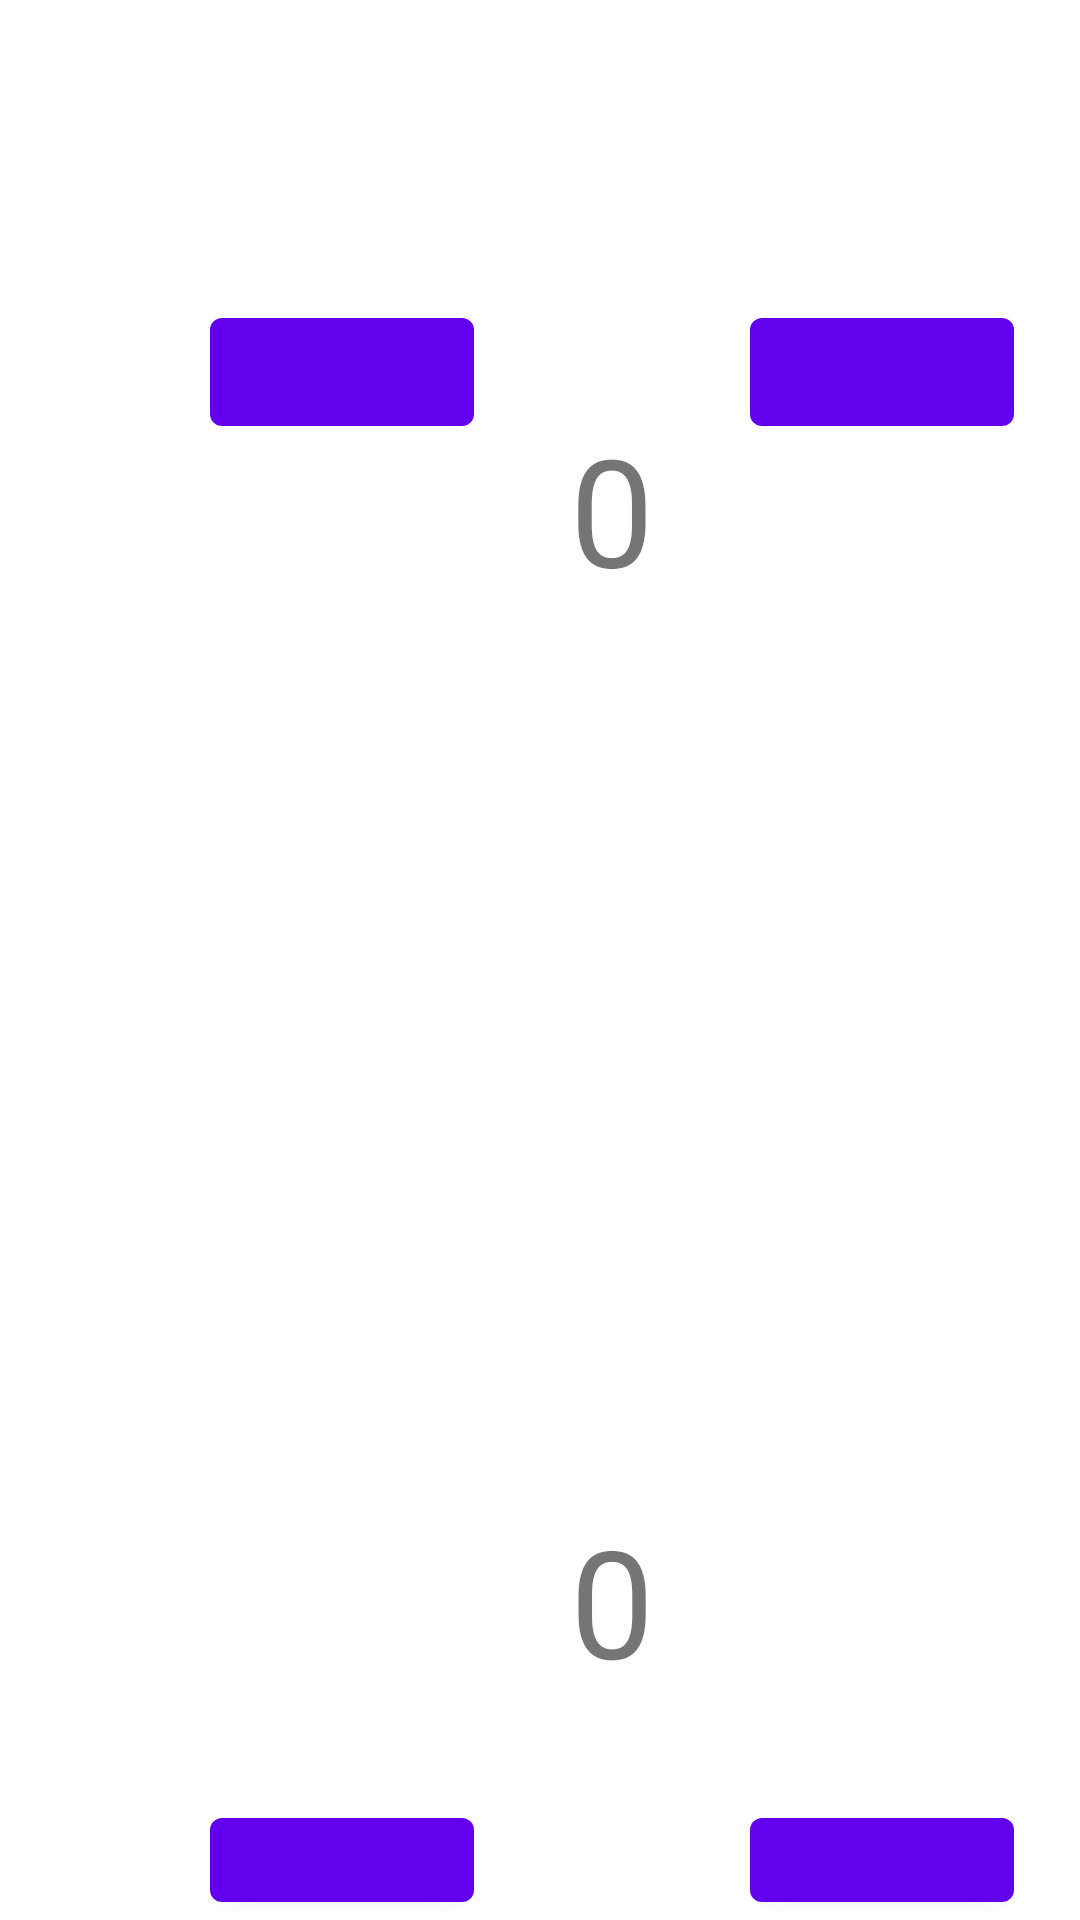

This screen was rendered from an Android layout file. Write that file and the resources it references.
<!-- AndroidManifest.xml: application theme Theme.ClicknCoop -->
<!-- res/layout/fragment_rythm.xml -->
<?xml version="1.0" encoding="utf-8"?>
<RelativeLayout xmlns:android="http://schemas.android.com/apk/res/android"
    xmlns:app="http://schemas.android.com/apk/res-auto"
    xmlns:tools="http://schemas.android.com/tools"
    android:layout_width="match_parent"
    android:layout_height="match_parent"
    tools:context=".RythmFragment">

    <Button
        android:id="@+id/button1"
        android:text=""
        android:layout_width="wrap_content"
        android:layout_height="wrap_content"
        android:layout_marginStart="250dp"
        android:layout_marginLeft="160dp"
        android:layout_marginTop="600dp"
        app:layout_constraintStart_toStartOf="parent"
        app:layout_constraintTop_toTopOf="parent" />

    <Button
        android:id="@+id/button2"
        android:text=""
        android:layout_width="wrap_content"
        android:layout_height="wrap_content"
        android:layout_marginStart="70dp"
        android:layout_marginLeft="160dp"
        android:layout_marginTop="100dp"
        app:layout_constraintStart_toStartOf="parent"
        app:layout_constraintTop_toTopOf="parent" />

    <Button
        android:id="@+id/button3"
        android:text=""
        android:layout_width="wrap_content"
        android:layout_height="wrap_content"
        android:layout_marginStart="70dp"
        android:layout_marginLeft="160dp"
        android:layout_marginTop="600dp"
        app:layout_constraintStart_toStartOf="parent"
        app:layout_constraintTop_toTopOf="parent" />

    <Button
        android:id="@+id/button4"
        android:text=""
        android:layout_width="wrap_content"
        android:layout_height="wrap_content"
        android:layout_marginStart="250dp"
        android:layout_marginLeft="160dp"
        android:layout_marginTop="100dp"
        app:layout_constraintStart_toStartOf="parent"
        app:layout_constraintTop_toTopOf="parent" />

    <TextView
        android:id="@+id/countText"
        android:layout_width="wrap_content"
        android:layout_height="wrap_content"
        android:layout_marginStart="190dp"
        android:layout_marginLeft="160dp"
        android:layout_marginTop="500dp"
        android:text="0"
        android:textSize="50sp" />

    <TextView
        android:id="@+id/countText2"
        android:layout_width="wrap_content"
        android:layout_height="wrap_content"
        android:layout_marginStart="190dp"
        android:layout_marginLeft="160dp"
        android:layout_marginTop="140dp"
        android:text="0"
        android:rotation="-180"
        android:textSize="50sp"
        tools:ignore="DuplicateIds" />

    <TextView
        android:id="@+id/text_view"
        android:layout_width="wrap_content"
        android:layout_height="wrap_content"
        android:layout_marginStart="140dp"
        android:layout_marginLeft="0dp"
        android:layout_marginTop="350dp"
        android:text=""
        android:textSize="50sp" />

    <TextView
        android:id="@+id/text_view2"
        android:layout_width="wrap_content"
        android:layout_height="wrap_content"
        android:layout_marginStart="140dp"
        android:layout_marginLeft="0dp"
        android:layout_marginTop="300dp"
        android:rotation="-180"
        android:text=""
        android:textSize="50sp" />


</RelativeLayout>
<!-- resources referenced by this layout -->
<resources>
  <style name="Theme.ClicknCoop" parent="Theme.MaterialComponents.DayNight.DarkActionBar">
          
          <item name="colorPrimary">@color/purple_500</item>
          <item name="colorPrimaryVariant">@color/purple_700</item>
          <item name="colorOnPrimary">@color/white</item>
          
          <item name="colorSecondary">@color/teal_200</item>
          <item name="colorSecondaryVariant">@color/teal_700</item>
          <item name="colorOnSecondary">@color/black</item>
          
          <item name="android:statusBarColor" tools:targetApi="l">?attr/colorPrimaryVariant</item>
          
      </style>
  <!-- not gathered from this repository: default colours our renderer supplied (Android Studio template values) -->
  <color name="purple_500">#FF6200EE</color>
  <color name="purple_700">#FF3700B3</color>
  <color name="teal_200">#FF03DAC5</color>
  <color name="teal_700">#FF018786</color>
  <color name="black">#FF000000</color>
  <color name="white">#FFFFFFFF</color>
</resources>
